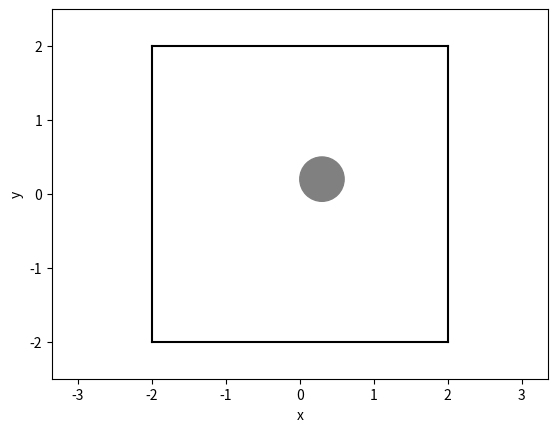

Recreate this plot in Python.
from __future__ import absolute_import
from __future__ import division
from __future__ import print_function

import argparse
import matplotlib.pylab as plt
import numpy as np


WALL_OFFSET = 2.0
CYLINDER_POSITION = np.array([0.3, 0.2], dtype=np.float32)
# CYLINDER_POSITION = np.array([0.5, 0], dtype=np.float32)
# CYLINDER_POSITION_2 = np.array([0, 0.5], dtype=np.float32)
CYLINDER_RADIUS = 0.3
CYLINDER_RADIUS_2 = 0.3
GOAL_POSITION = np.array([1.5, 1.5], dtype=np.float32)
START_POSITION = np.array([-1.5, -1.5], dtype=np.float32)
MAX_SPEED = 0.5


def get_distance(x, y):
    return np.sqrt(np.sum((x - y) ** 2))


def get_unit_vector(x):
    return x / np.sqrt(np.sum(x**2))


def get_velocity_to_reach_goal(position, goal_position):
    v = np.zeros(2, dtype=np.float32)
    # MISSING: Compute the velocity field needed to reach goal_position
    # assuming that there are no obstacles.

    # get the unit vector pointing to the goal

    # give the vector the MAX_SPEED amplitude

    return v


def get_velocity_to_avoid_obstacles(position, obstacle_positions, obstacle_radii):
    v = np.zeros(2, dtype=np.float32)
    # MISSING: Compute the velocity field needed to avoid the obstacles
    # In the worst case there might a large force pushing towards the
    # obstacles (consider what is the largest force resulting from the
    # get_velocity_to_reach_goal function). Make sure to not create
    # speeds that are larger than max_speed for each obstacle. Both obstacle_positions
    # and obstacle_radii are lists.

    # The higher, the quicker the velocity field decays

    return v


def normalize(v):
    n = np.linalg.norm(v)
    if n < 1e-2:
        return np.zeros_like(v)
    return v / n


def cap(v, max_speed):
    n = np.linalg.norm(v)
    if n > max_speed:
        return v / n * max_speed
    return v


def get_velocity(position, mode="all"):
    if mode in ("goal", "all"):
        v_goal = get_velocity_to_reach_goal(position, GOAL_POSITION)
    else:
        v_goal = np.zeros(2, dtype=np.float32)
    if mode in ("obstacle", "all"):
        v_avoid = get_velocity_to_avoid_obstacles(
            position, [CYLINDER_POSITION], [CYLINDER_RADIUS]
        )
    else:
        v_avoid = np.zeros(2, dtype=np.float32)
    v = v_goal + v_avoid
    return cap(v, max_speed=MAX_SPEED)


if __name__ == "__main__":
    parser = argparse.ArgumentParser(
        description="Runs obstacle avoidance with a potential field"
    )
    parser.add_argument(
        "--mode",
        action="store",
        default="all",
        help="Which velocity field to plot.",
        choices=["obstacle", "goal", "all"],
    )
    args, unknown = parser.parse_known_args()

    fig, ax = plt.subplots()
    # Plot field.
    X, Y = np.meshgrid(
        np.linspace(-WALL_OFFSET, WALL_OFFSET, 30),
        np.linspace(-WALL_OFFSET, WALL_OFFSET, 30),
    )
    U = np.zeros_like(X)
    V = np.zeros_like(X)
    for i in range(len(X)):
        for j in range(len(X[0])):
            velocity = get_velocity(np.array([X[i, j], Y[i, j]]), args.mode)
            U[i, j] = velocity[0]
            V[i, j] = velocity[1]
    plt.quiver(X, Y, U, V, units="width")

    # Plot environment.
    ax.add_artist(plt.Circle(CYLINDER_POSITION, CYLINDER_RADIUS, color="gray"))

    plt.plot([-WALL_OFFSET, WALL_OFFSET], [-WALL_OFFSET, -WALL_OFFSET], "k")
    plt.plot([-WALL_OFFSET, WALL_OFFSET], [WALL_OFFSET, WALL_OFFSET], "k")
    plt.plot([-WALL_OFFSET, -WALL_OFFSET], [-WALL_OFFSET, WALL_OFFSET], "k")
    plt.plot([WALL_OFFSET, WALL_OFFSET], [-WALL_OFFSET, WALL_OFFSET], "k")

    # Plot a simple trajectory from the start position.
    # Uses Euler integration.
    dt = 0.01
    x = START_POSITION
    positions = [x]
    for t in np.arange(0.0, 20.0, dt):
        v = get_velocity(x, args.mode)
        x = x + v * dt
        positions.append(x)
    positions = np.array(positions)
    plt.plot(positions[:, 0], positions[:, 1], lw=2, c="r")

    plt.axis("equal")
    plt.xlabel("x")
    plt.ylabel("y")
    plt.xlim([-0.5 - WALL_OFFSET, WALL_OFFSET + 0.5])
    plt.ylim([-0.5 - WALL_OFFSET, WALL_OFFSET + 0.5])
    plt.show()
